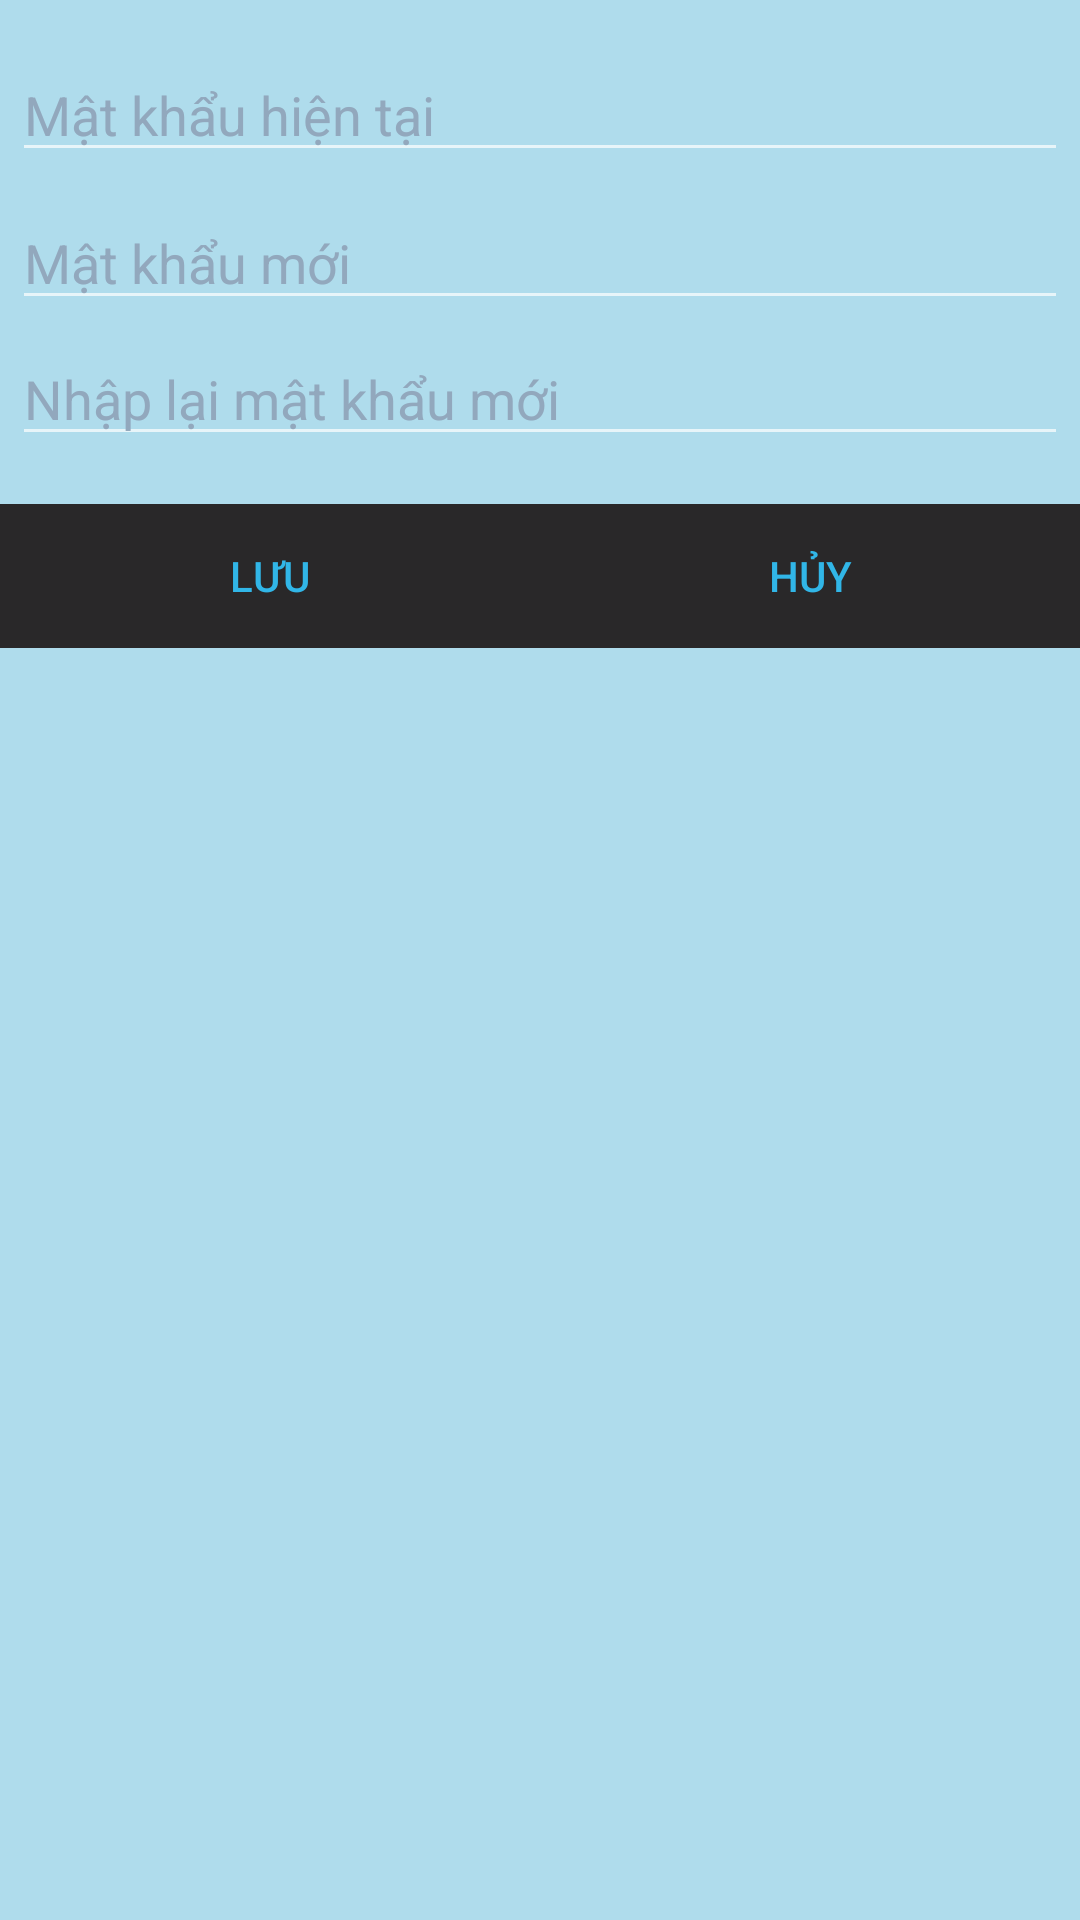

Here is an Android app screen rendered from its layout file. Give the layout XML and the strings, colors and styles it references.
<!-- AndroidManifest.xml: application theme AppTheme -->
<!-- res/layout/activity_dialog.xml -->
<LinearLayout xmlns:android="http://schemas.android.com/apk/res/android"
    android:layout_width="match_parent"
    android:layout_height="wrap_content"
    android:orientation="vertical" 
    android:background="#AFDCEC">

 

    <EditText
        android:id="@+id/edtCrurentPass"
        android:layout_width="match_parent"
        android:layout_height="wrap_content"
        android:layout_marginBottom="4dp"
        android:layout_marginLeft="4dp"
        android:layout_marginRight="4dp"
        android:layout_marginTop="16dp"
        android:hint="Mật khẩu hiện tại"
        android:fontFamily="sans-serif"
        android:inputType="textPassword" 
        android:textColorHint="#92a8bd"
        android:lines="1"
        android:textColor="#390a66"/>

    <EditText
        android:id="@+id/edtNewPass"
        android:layout_width="match_parent"
        android:layout_height="wrap_content"
        android:layout_marginLeft="4dp"
        android:layout_marginRight="4dp"
        android:layout_marginTop="4dp"
        android:fontFamily="sans-serif"
        android:hint="Mật khẩu mới"
        android:inputType="textPassword"
        android:textColorHint="#92a8bd"
        android:textColor="#390a66"
        android:lines="1" />

    <EditText
        android:id="@+id/edtReNewPass"
        android:layout_width="match_parent"
        android:layout_height="wrap_content"
        android:layout_marginBottom="16dp"
        android:layout_marginLeft="4dp"
        android:layout_marginRight="4dp"
        android:layout_marginTop="4dp"
        android:fontFamily="sans-serif"
        android:hint="Nhập lại mật khẩu mới"
        android:inputType="textPassword" 
        android:textColorHint="#92a8bd"
        android:textColor="#390a66"
        android:lines="1"/>

    <LinearLayout
        android:id="@+id/co"
        android:layout_width="match_parent"
        android:layout_height="wrap_content"
        android:weightSum="1" >

        <Button
            android:id="@+id/btnChange"
            android:layout_width="0dp"
            android:layout_height="wrap_content"
            android:layout_weight="0.5"
            android:background="#292829"
            android:textColor="#31b6e7"
            android:text="Lưu" />

        <Button
            android:id="@+id/btnClose"
            android:layout_width="0dp"
            android:layout_height="wrap_content"
            android:layout_weight="0.5"
            android:background="#292829"
             android:textColor="#31b6e7"
            android:text="Hủy" />
    </LinearLayout>

</LinearLayout>
<!-- resources referenced by this layout -->
<resources>
  <style name="AppTheme" parent="@style/Theme.AppCompat.NoActionBar">
          
      </style>
</resources>
